4-way image classification set "oil_palm_fruit" from GitHub (Hartinidamanik/OilPalm_Research); label vocabulary: overripe, ripe, underripe, unripe.

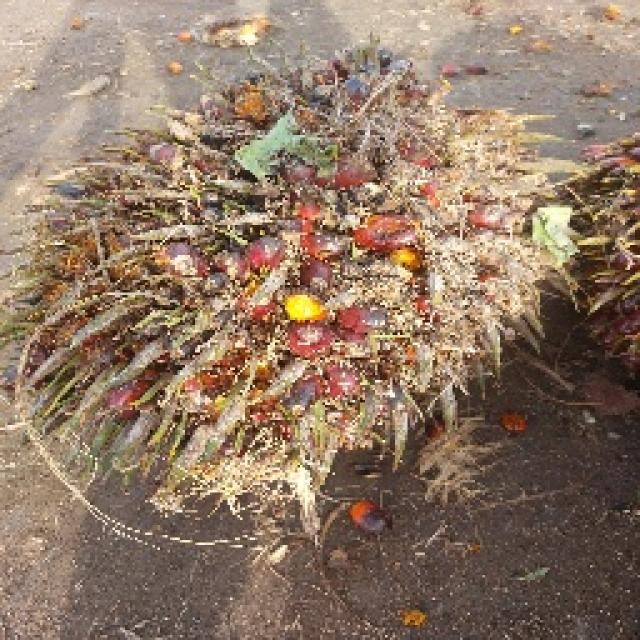
Label: underripe

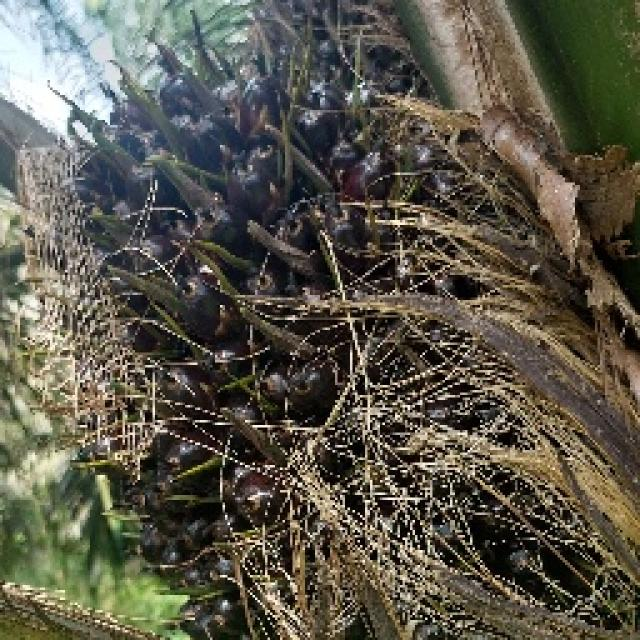
Label: unripe

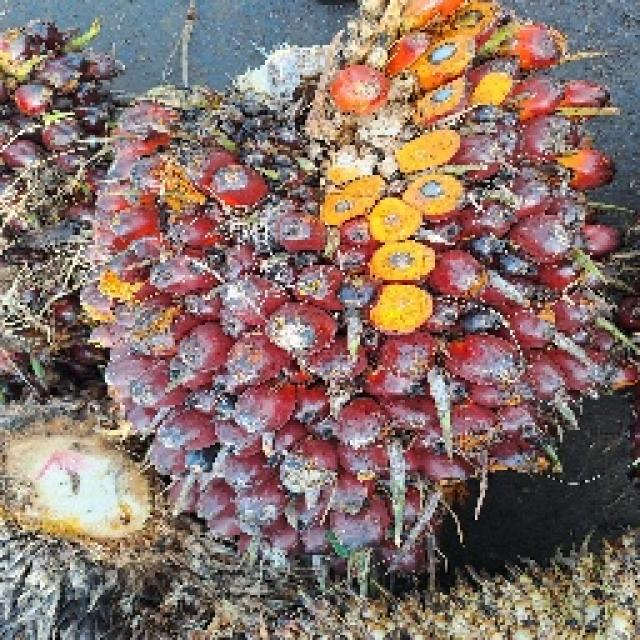
Label: ripe

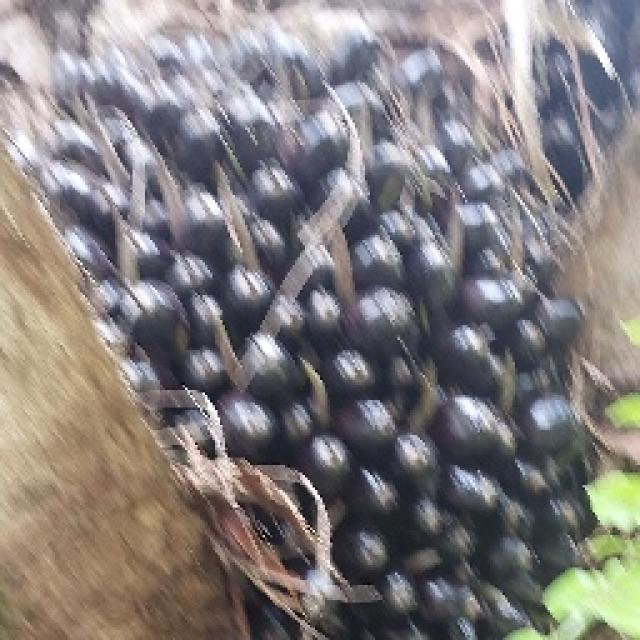
Label: unripe

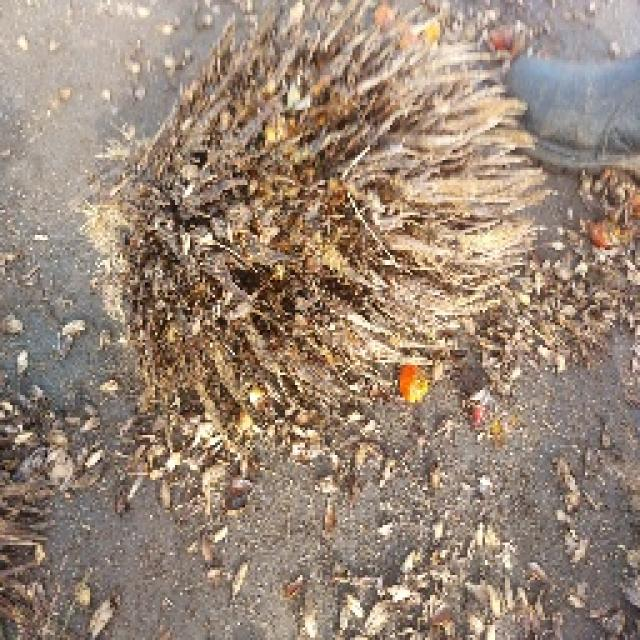
Label: overripe

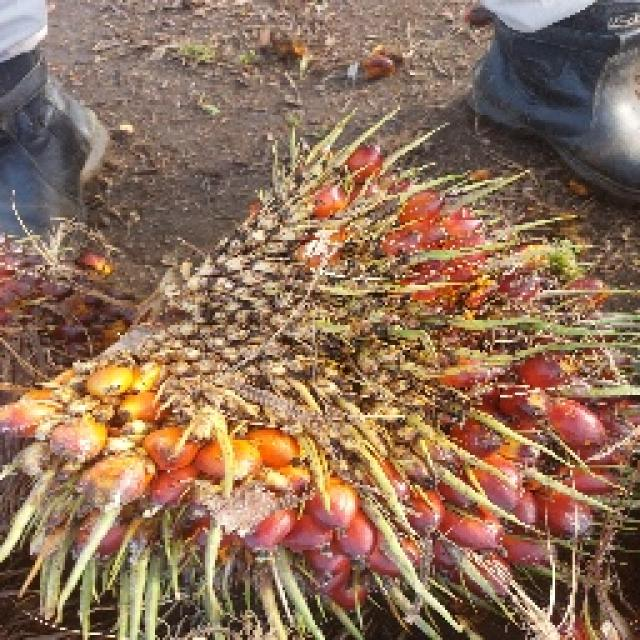
Label: underripe
